Image classification data set "SchereSteinPapier" (FloHab/SchereSteinPapier on GitHub). Class labels (3): papier, schere, stein.

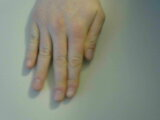
Label: papier

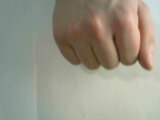
Label: stein

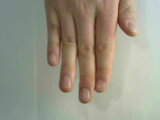
Label: papier

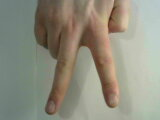
Label: schere

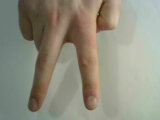
Label: schere

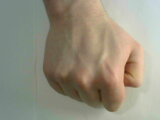
Label: stein
